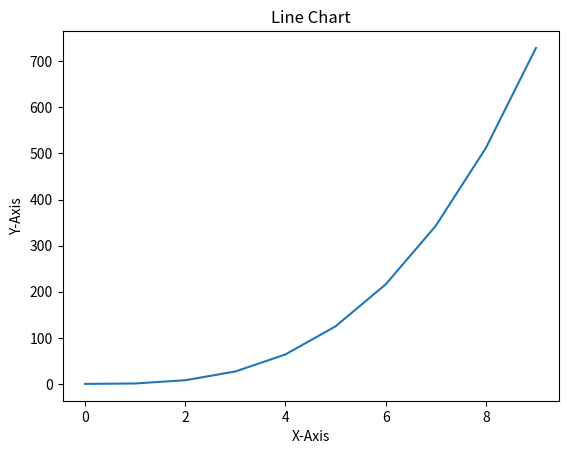

Recreate this plot in Python.
# importing required libraries
import numpy as np
import pandas as pd
import matplotlib.pyplot as plt

# LINE CHART

# Generation of variables 
x=np.arange(0,10) #Array of range 0 to 9
y=x**3

# Printing the variables
print(x)
print(y)

plt.plot(x,y) # Function to plot
plt.title('Line Chart') # Function to give title

# Functions to give x and y labels
plt.xlabel('X-Axis') 
plt.ylabel('Y-Axis')

# Functionn to show the graph  
plt.show()